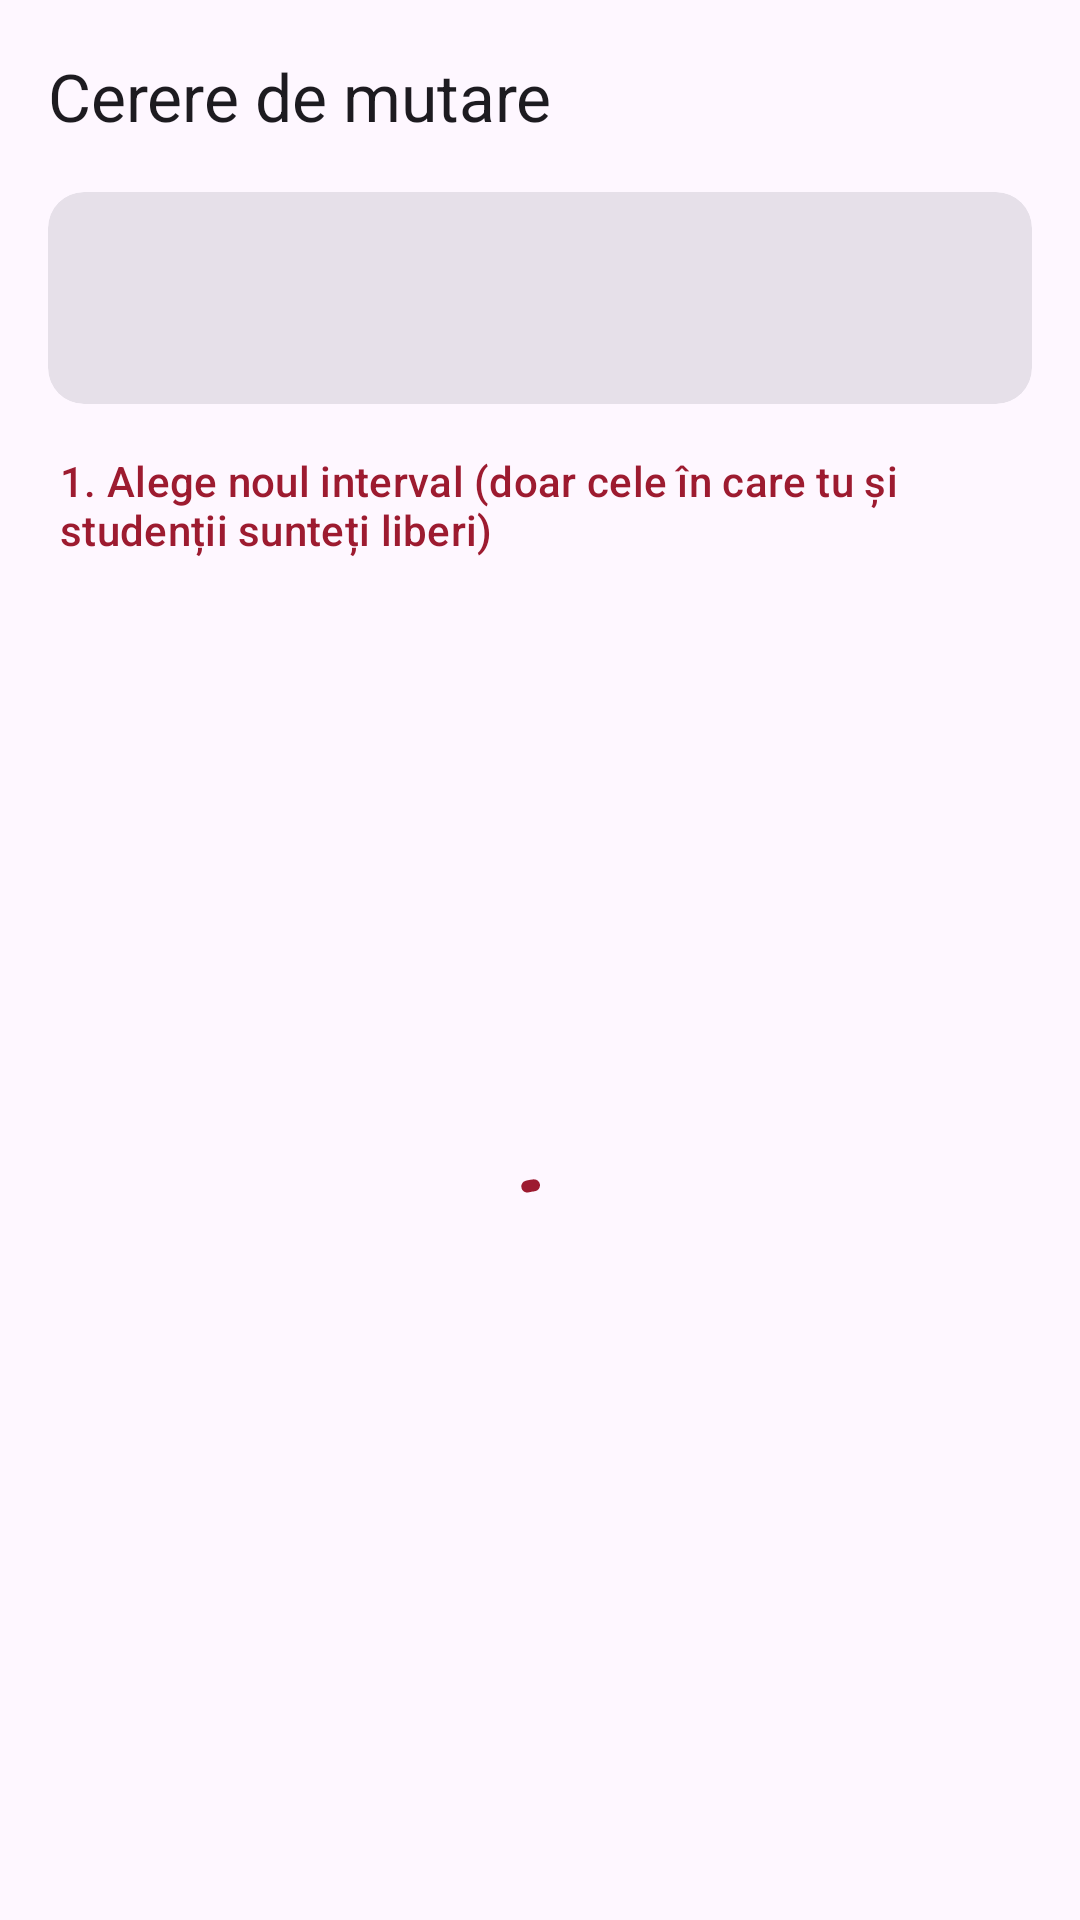

Reconstruct the res/layout file that produces this screen, plus the resources it refers to.
<!-- AndroidManifest.xml: application theme Theme.UCPMobile -->
<!-- res/layout/activity_move_request.xml -->
<?xml version="1.0" encoding="utf-8"?>
<LinearLayout xmlns:android="http://schemas.android.com/apk/res/android"
    xmlns:app="http://schemas.android.com/apk/res-auto"
    android:id="@+id/root"
    android:layout_width="match_parent"
    android:layout_height="match_parent"
    android:orientation="vertical">

    <com.google.android.material.appbar.MaterialToolbar
        android:id="@+id/toolbar"
        android:layout_width="match_parent"
        android:layout_height="?attr/actionBarSize"
        app:navigationIcon="@drawable/ic_arrow_back"
        app:title="Cerere de mutare" />

    
    <com.google.android.material.card.MaterialCardView
        style="@style/Widget.Material3.CardView.Filled"
        android:layout_width="match_parent"
        android:layout_height="wrap_content"
        android:layout_marginHorizontal="16dp"
        android:layout_marginBottom="8dp">

        <LinearLayout
            android:layout_width="match_parent"
            android:layout_height="wrap_content"
            android:orientation="vertical"
            android:padding="14dp">

            <TextView
                android:id="@+id/entry_title"
                android:layout_width="match_parent"
                android:layout_height="wrap_content"
                android:textAppearance="?attr/textAppearanceTitleMedium"
                android:textStyle="bold" />

            <TextView
                android:id="@+id/entry_current"
                android:layout_width="match_parent"
                android:layout_height="wrap_content"
                android:layout_marginTop="2dp"
                android:textAppearance="?attr/textAppearanceBodyMedium"
                android:textColor="?attr/colorOnSurfaceVariant" />
        </LinearLayout>
    </com.google.android.material.card.MaterialCardView>

    <TextView
        android:layout_width="match_parent"
        android:layout_height="wrap_content"
        android:paddingHorizontal="20dp"
        android:paddingTop="8dp"
        android:text="1. Alege noul interval (doar cele în care tu și studenții sunteți liberi)"
        android:textAppearance="?attr/textAppearanceLabelLarge"
        android:textColor="?attr/colorPrimary" />

    <FrameLayout
        android:layout_width="match_parent"
        android:layout_height="0dp"
        android:layout_weight="1">

        <androidx.recyclerview.widget.RecyclerView
            android:id="@+id/slots"
            android:layout_width="match_parent"
            android:layout_height="match_parent"
            android:clipToPadding="false"
            android:paddingVertical="6dp" />

        <com.google.android.material.progressindicator.CircularProgressIndicator
            android:id="@+id/progress"
            android:layout_width="wrap_content"
            android:layout_height="wrap_content"
            android:layout_gravity="center"
            android:indeterminate="true" />

        <TextView
            android:id="@+id/message"
            android:layout_width="match_parent"
            android:layout_height="wrap_content"
            android:layout_gravity="center"
            android:gravity="center"
            android:padding="32dp"
            android:textAppearance="?attr/textAppearanceBodyLarge"
            android:textColor="?attr/colorOnSurfaceVariant"
            android:visibility="gone" />
    </FrameLayout>

    
    <LinearLayout
        android:id="@+id/details"
        android:layout_width="match_parent"
        android:layout_height="wrap_content"
        android:orientation="vertical"
        android:paddingHorizontal="16dp"
        android:paddingBottom="12dp"
        android:visibility="gone">

        <TextView
            android:layout_width="match_parent"
            android:layout_height="wrap_content"
            android:paddingHorizontal="4dp"
            android:paddingTop="8dp"
            android:text="2. Alege sala"
            android:textAppearance="?attr/textAppearanceLabelLarge"
            android:textColor="?attr/colorPrimary" />

        <HorizontalScrollView
            android:layout_width="match_parent"
            android:layout_height="wrap_content"
            android:scrollbars="none">

            <com.google.android.material.chip.ChipGroup
                android:id="@+id/rooms"
                android:layout_width="wrap_content"
                android:layout_height="wrap_content"
                app:selectionRequired="true"
                app:singleLine="true"
                app:singleSelection="true" />
        </HorizontalScrollView>

        <com.google.android.material.textfield.TextInputLayout
            style="@style/Widget.Material3.TextInputLayout.OutlinedBox"
            android:layout_width="match_parent"
            android:layout_height="wrap_content"
            android:layout_marginTop="4dp"
            android:hint="3. Motivul (ex: suprapunere cu o ședință)">

            <com.google.android.material.textfield.TextInputEditText
                android:id="@+id/reason"
                android:layout_width="match_parent"
                android:layout_height="wrap_content"
                android:inputType="textCapSentences|textMultiLine"
                android:maxLines="3" />
        </com.google.android.material.textfield.TextInputLayout>

        <com.google.android.material.button.MaterialButton
            android:id="@+id/submit"
            android:layout_width="match_parent"
            android:layout_height="56dp"
            android:layout_marginTop="10dp"
            android:text="Trimite cererea" />
    </LinearLayout>
</LinearLayout>
<!-- resources referenced by this layout -->
<resources>
  <style name="Theme.UCPMobile" parent="Base.Theme.UCPMobile" />
  <style name="Base.Theme.UCPMobile" parent="Theme.Material3.DayNight.NoActionBar">
          <item name="colorPrimary">@color/utcn_red</item>
          <item name="colorOnPrimary">@color/white</item>
          <item name="colorPrimaryContainer">@color/utcn_red_container</item>
          <item name="colorOnPrimaryContainer">@color/utcn_on_red_container</item>
          <item name="colorSecondary">@color/utcn_red</item>
          <item name="colorSecondaryContainer">@color/utcn_red_container</item>
          <item name="colorOnSecondaryContainer">@color/utcn_on_red_container</item>
      </style>
  <color name="utcn_red">#9D1B30</color>
  <color name="white">#FFFFFFFF</color>
  <color name="utcn_red_container">#FFDADC</color>
  <color name="utcn_on_red_container">#40000C</color>
</resources>
